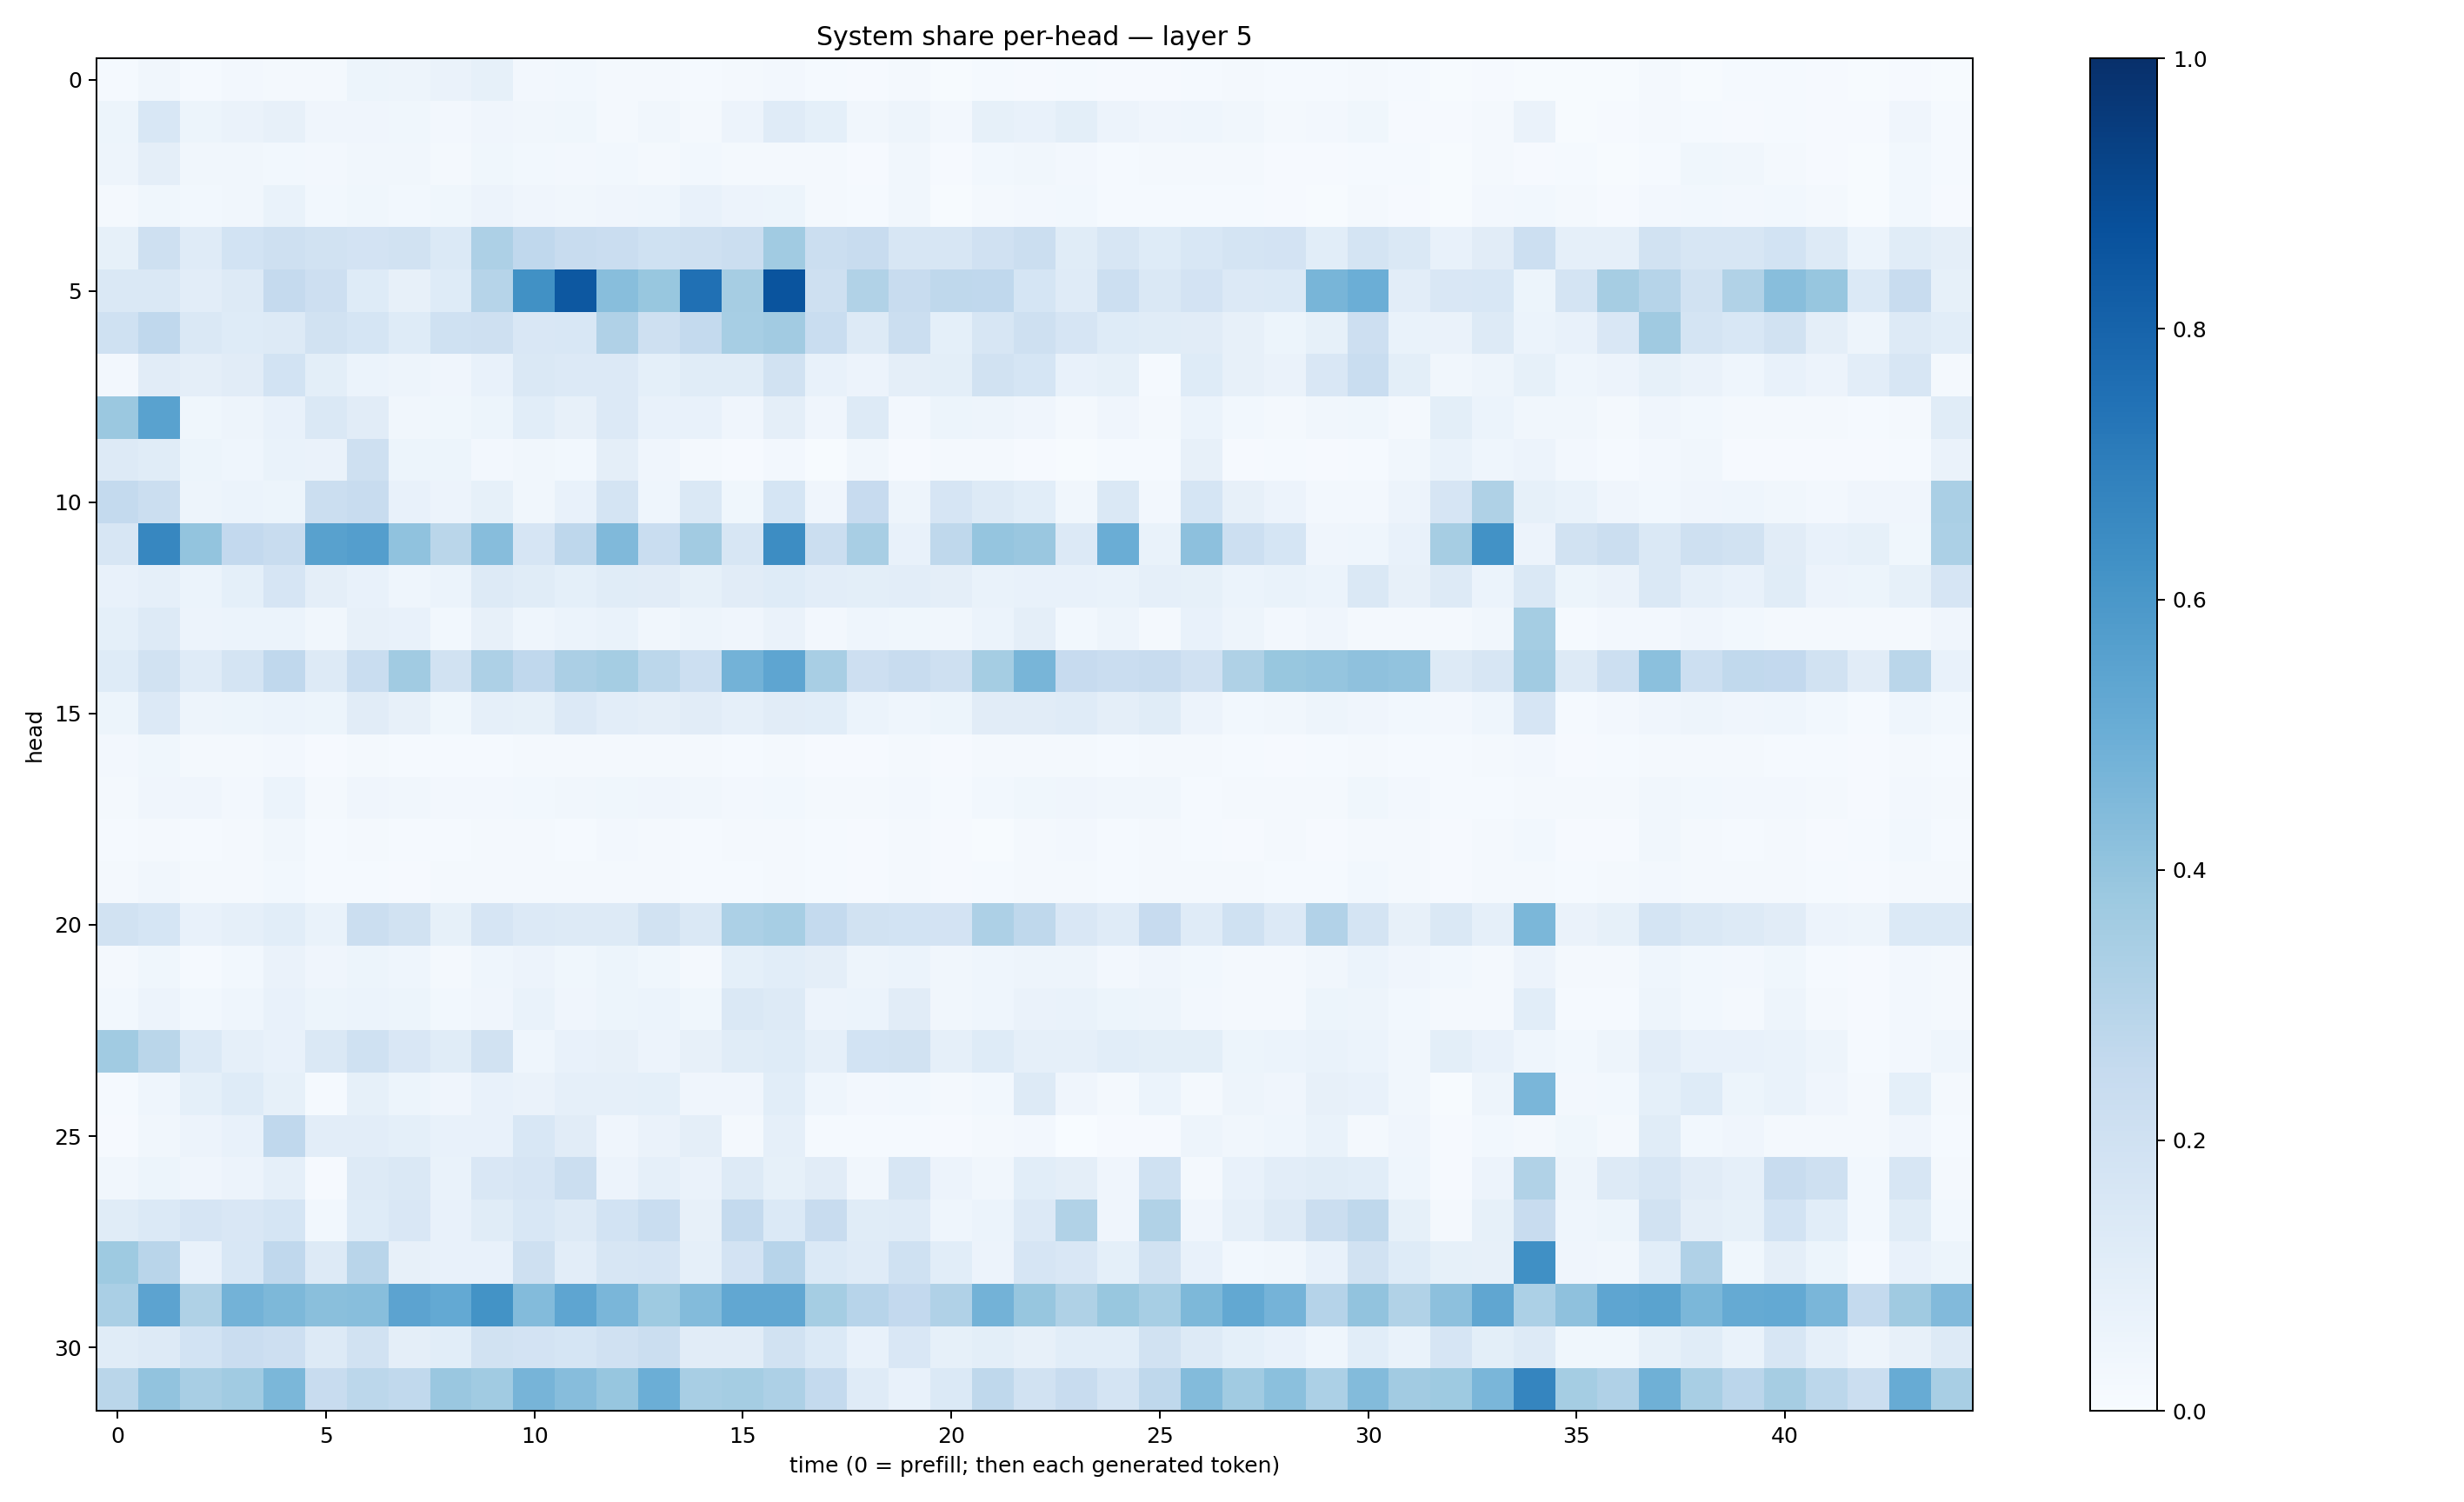

The file beside this chart, header and first rows:
0.01448333, 0.033291444, 0.014487897, 0.023590427, 0.020085733, 0.021041874, 0.053494938, 0.050520882, 0.063009046, 0.08408572, 0.02713976, 0.0304096, 0.019269535, 0.018217368, 0.013858889, 0.017511794, 0.0239334, 0.014177619, 0.011713662, 0.021537932, 0.00738352, 0.015460094, 0.007886128, 0.012474797
0.05182, 0.156, 0.05248, 0.06452, 0.08092, 0.03997, 0.04086, 0.03566, 0.02548, 0.0394, 0.03447, 0.03898, 0.02191, 0.03457, 0.02213, 0.05627, 0.1178, 0.0925, 0.03371, 0.05042, 0.02706, 0.0832, 0.07601, 0.1009
0.04792, 0.09447, 0.0343, 0.03514, 0.02915, 0.02361, 0.03177, 0.03174, 0.02044, 0.03519, 0.0299, 0.02497, 0.03024, 0.02064, 0.02897, 0.02251, 0.01958, 0.01737, 0.01168, 0.03494, 0.009048, 0.03061, 0.03235, 0.02372
0.0197, 0.03566, 0.02738, 0.03499, 0.06663, 0.03088, 0.03638, 0.02811, 0.03836, 0.05785, 0.04268, 0.0338, 0.03998, 0.04565, 0.07809, 0.05494, 0.05146, 0.02119, 0.01315, 0.03185, 0.006239, 0.01919, 0.02356, 0.02844
0.08343, 0.2069, 0.1198, 0.1864, 0.2076, 0.1927, 0.1811, 0.1901, 0.1384, 0.3276, 0.2669, 0.2361, 0.2305, 0.2015, 0.2088, 0.2195, 0.3652, 0.224, 0.2396, 0.1575, 0.1584, 0.1988, 0.2257, 0.1147
0.1458, 0.1464, 0.1043, 0.1289, 0.2519, 0.2134, 0.1247, 0.08112, 0.1237, 0.2976, 0.6279, 0.8468, 0.4262, 0.3893, 0.751, 0.3514, 0.8605, 0.2087, 0.3127, 0.2359, 0.2713, 0.2695, 0.1713, 0.1187
0.1993, 0.2668, 0.1442, 0.1219, 0.1316, 0.1921, 0.1708, 0.1212, 0.2015, 0.2042, 0.1494, 0.1526, 0.3186, 0.2066, 0.2561, 0.3465, 0.362, 0.2333, 0.1317, 0.2265, 0.09336, 0.1582, 0.2088, 0.1662
0.02428, 0.1123, 0.09668, 0.112, 0.1874, 0.1005, 0.05919, 0.04709, 0.04171, 0.07549, 0.1468, 0.1331, 0.1329, 0.0916, 0.1137, 0.1135, 0.1898, 0.07518, 0.05597, 0.09612, 0.09983, 0.1922, 0.1694, 0.07255
0.3794, 0.552, 0.03816, 0.04864, 0.07435, 0.1412, 0.1101, 0.03322, 0.03671, 0.05417, 0.106, 0.08144, 0.1341, 0.07139, 0.07491, 0.04175, 0.0944, 0.04059, 0.1272, 0.02722, 0.05389, 0.04867, 0.03916, 0.01947
0.1268, 0.1149, 0.05431, 0.04607, 0.06906, 0.06631, 0.208, 0.05195, 0.054, 0.02595, 0.0333, 0.02862, 0.0944, 0.04006, 0.01662, 0.009207, 0.02393, 0.007116, 0.0346, 0.01087, 0.01908, 0.02147, 0.0101, 0.004554
0.2566, 0.2191, 0.04788, 0.06129, 0.05216, 0.2205, 0.2396, 0.07472, 0.05734, 0.08229, 0.03206, 0.07103, 0.1785, 0.04581, 0.1463, 0.03563, 0.1702, 0.03998, 0.243, 0.04783, 0.1679, 0.1301, 0.1069, 0.03423
0.1563, 0.6669, 0.3996, 0.26, 0.2394, 0.5556, 0.5674, 0.4084, 0.2866, 0.431, 0.1658, 0.2754, 0.447, 0.2321, 0.3632, 0.1589, 0.6419, 0.2217, 0.3428, 0.07144, 0.2706, 0.3959, 0.3847, 0.1339
0.075, 0.08824, 0.05979, 0.09173, 0.1678, 0.09507, 0.0763, 0.04636, 0.05953, 0.1277, 0.115, 0.09303, 0.1151, 0.1105, 0.0859, 0.1097, 0.1221, 0.103, 0.09853, 0.103, 0.09749, 0.06884, 0.07723, 0.07274
0.09174, 0.1276, 0.05855, 0.06076, 0.06199, 0.03421, 0.08123, 0.07164, 0.02861, 0.08073, 0.04495, 0.05973, 0.06721, 0.03458, 0.04895, 0.0408, 0.06437, 0.02359, 0.04361, 0.03776, 0.03238, 0.05905, 0.09746, 0.02844
0.1219, 0.1876, 0.1211, 0.1778, 0.267, 0.1256, 0.233, 0.3657, 0.1936, 0.3253, 0.2666, 0.3352, 0.3521, 0.2775, 0.2149, 0.4783, 0.5363, 0.3419, 0.211, 0.2389, 0.207, 0.3537, 0.4664, 0.2424
0.05385, 0.1353, 0.04886, 0.05269, 0.06184, 0.05429, 0.1106, 0.08072, 0.03657, 0.08923, 0.08379, 0.1344, 0.1051, 0.09658, 0.111, 0.08814, 0.1125, 0.1068, 0.05969, 0.04598, 0.05468, 0.11, 0.1127, 0.1202
0.02353, 0.03751, 0.02105, 0.01575, 0.02433, 0.0114, 0.02044, 0.01294, 0.01455, 0.01398, 0.01743, 0.01789, 0.01873, 0.01934, 0.0158, 0.01491, 0.01709, 0.01117, 0.009427, 0.01602, 0.01084, 0.01773, 0.02321, 0.01627
0.02283, 0.04112, 0.03945, 0.02672, 0.05868, 0.01958, 0.03919, 0.03291, 0.0249, 0.02475, 0.0292, 0.03253, 0.03655, 0.04163, 0.03126, 0.02652, 0.02961, 0.02193, 0.02027, 0.02461, 0.01243, 0.02883, 0.03583, 0.03949
0.01266, 0.01991, 0.01435, 0.02237, 0.03138, 0.01369, 0.01875, 0.01391, 0.01388, 0.01615, 0.01698, 0.01469, 0.02499, 0.02299, 0.01239, 0.01881, 0.0177, 0.01544, 0.0099, 0.02248, 0.007983, 0.007727, 0.01973, 0.02715
0.01687, 0.03159, 0.01953, 0.0212, 0.02794, 0.0133, 0.0122, 0.01074, 0.01659, 0.01977, 0.01671, 0.02001, 0.02026, 0.01712, 0.01421, 0.01484, 0.02272, 0.01451, 0.008982, 0.0204, 0.00849, 0.01435, 0.02039, 0.02046
0.1929, 0.1687, 0.07399, 0.08648, 0.1067, 0.0692, 0.2191, 0.1913, 0.08236, 0.166, 0.1352, 0.126, 0.1266, 0.1889, 0.1414, 0.3288, 0.3448, 0.2558, 0.1931, 0.1843, 0.1829, 0.3265, 0.2704, 0.1514
0.02069, 0.03622, 0.01548, 0.03036, 0.06538, 0.0429, 0.05295, 0.04666, 0.02291, 0.04542, 0.05613, 0.03631, 0.05115, 0.03727, 0.02153, 0.09142, 0.1059, 0.0972, 0.05049, 0.06077, 0.0318, 0.04343, 0.04932, 0.04902
0.02885, 0.05547, 0.02752, 0.04543, 0.07064, 0.05167, 0.0606, 0.05318, 0.02871, 0.04153, 0.06864, 0.04158, 0.05377, 0.05985, 0.03772, 0.1452, 0.1261, 0.05674, 0.06002, 0.1113, 0.03456, 0.04627, 0.06337, 0.06765
0.3639, 0.2857, 0.1404, 0.08663, 0.07049, 0.1451, 0.2004, 0.1499, 0.1146, 0.1876, 0.04521, 0.07317, 0.08082, 0.05674, 0.08184, 0.1136, 0.1223, 0.08623, 0.1864, 0.1882, 0.08906, 0.1246, 0.08784, 0.08595
0.01184, 0.04458, 0.09123, 0.1225, 0.08349, 0.01254, 0.08248, 0.05291, 0.04028, 0.07096, 0.06514, 0.08738, 0.08687, 0.09003, 0.04194, 0.0417, 0.1089, 0.04489, 0.02613, 0.02948, 0.01863, 0.02917, 0.1291, 0.04152
0.009008, 0.03515, 0.05517, 0.07237, 0.2693, 0.1041, 0.1023, 0.09095, 0.07138, 0.07279, 0.1541, 0.1112, 0.0395, 0.0645, 0.09683, 0.02209, 0.08634, 0.01427, 0.01528, 0.01558, 0.009647, 0.01598, 0.02554, 0.003332
0.03225, 0.05451, 0.0428, 0.05522, 0.08785, 0.009584, 0.1263, 0.1458, 0.06817, 0.1504, 0.1641, 0.2259, 0.0555, 0.08608, 0.06414, 0.1269, 0.08272, 0.1095, 0.03489, 0.1615, 0.05727, 0.03197, 0.109, 0.09599
0.1164, 0.1374, 0.1655, 0.1522, 0.1697, 0.02953, 0.1225, 0.1498, 0.07785, 0.1169, 0.1553, 0.1283, 0.1844, 0.2307, 0.07951, 0.2565, 0.1396, 0.2406, 0.1144, 0.1184, 0.04472, 0.05881, 0.1347, 0.3143
0.3735, 0.2915, 0.07293, 0.1524, 0.2669, 0.1292, 0.2903, 0.08144, 0.07215, 0.0721, 0.2061, 0.1048, 0.1601, 0.1673, 0.08752, 0.1827, 0.293, 0.1406, 0.1179, 0.2001, 0.108, 0.05736, 0.1673, 0.1494
0.3387, 0.5449, 0.3219, 0.4778, 0.4533, 0.4227, 0.4263, 0.543, 0.5196, 0.6177, 0.44, 0.5354, 0.4621, 0.3732, 0.4404, 0.529, 0.5306, 0.3533, 0.2947, 0.2604, 0.3176, 0.4794, 0.3915, 0.3209
0.1153, 0.1317, 0.1866, 0.2284, 0.2114, 0.1327, 0.1943, 0.09466, 0.1082, 0.1941, 0.1808, 0.169, 0.1957, 0.2242, 0.1107, 0.1116, 0.1923, 0.1402, 0.07259, 0.1505, 0.08406, 0.09879, 0.08176, 0.1084
0.2857, 0.4042, 0.3416, 0.3653, 0.4592, 0.2399, 0.2783, 0.2641, 0.3828, 0.3668, 0.4711, 0.4314, 0.3944, 0.4988, 0.3436, 0.3521, 0.3266, 0.2566, 0.1188, 0.0709, 0.1394, 0.2715, 0.1879, 0.241
